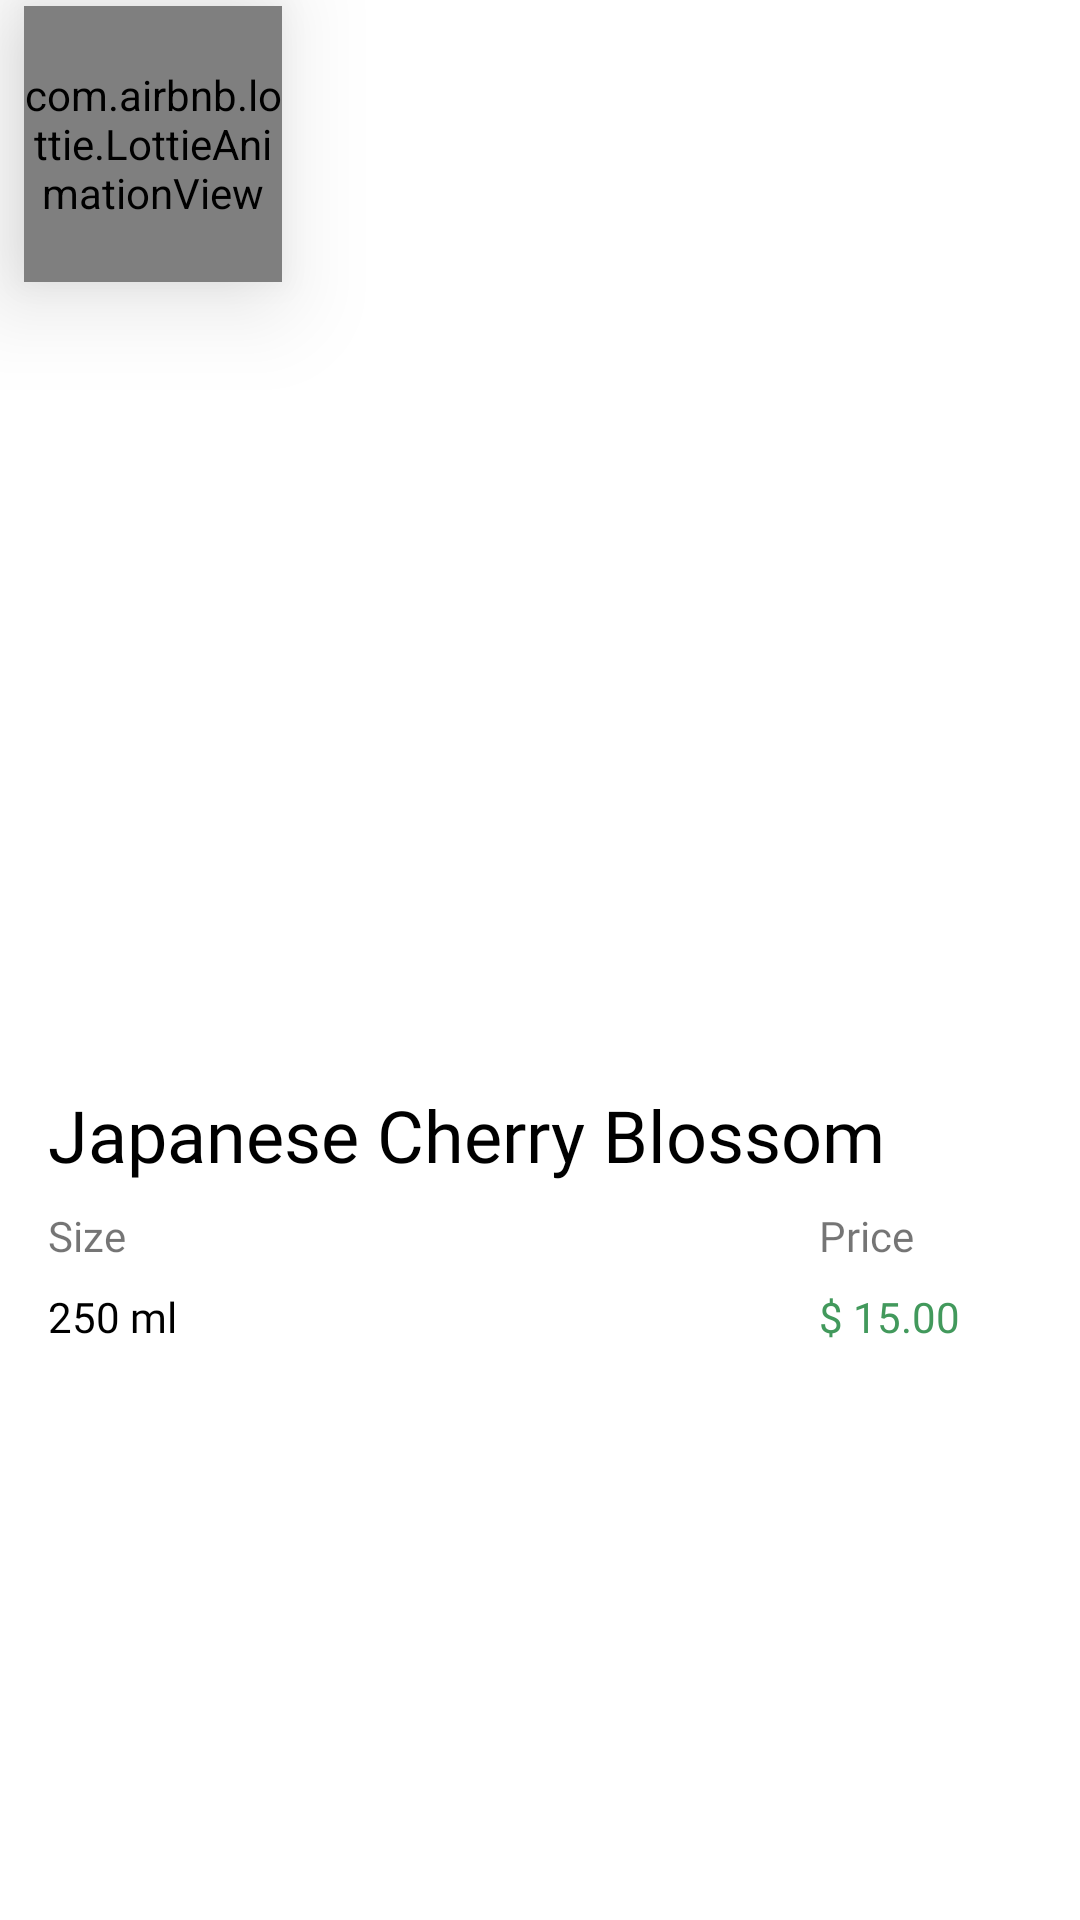

The Android layout XML behind this screen, and the referenced resources:
<!-- AndroidManifest.xml: application theme Theme.Ask -->
<!-- res/layout/products_row_item.xml -->
<?xml version="1.0" encoding="utf-8"?>
<androidx.constraintlayout.widget.ConstraintLayout xmlns:android="http://schemas.android.com/apk/res/android"
    xmlns:app="http://schemas.android.com/apk/res-auto"
    xmlns:tools="http://schemas.android.com/tools"
    android:layout_width="wrap_content"
    android:layout_height="wrap_content"
    android:background="@drawable/ic_cat_bg">

    <ImageView
        android:id="@+id/prod_image"
        android:layout_width="250dp"
        android:layout_height="500dp"
        android:adjustViewBounds="true"
        android:scaleType="fitXY"
        android:transitionName="image"
        app:layout_constraintBottom_toBottomOf="parent"
        app:layout_constraintEnd_toEndOf="parent"
        app:layout_constraintHorizontal_bias="0.0"
        app:layout_constraintStart_toStartOf="parent"
        app:layout_constraintTop_toTopOf="parent"
        app:layout_constraintVertical_bias="0.0"
        app:srcCompat="@drawable/prod2" />

    <com.airbnb.lottie.LottieAnimationView
        android:id="@+id/lottie"
        android:layout_width="86dp"
        android:layout_height="92dp"
        android:layout_marginStart="8dp"
        android:layout_marginTop="2dp"
        android:elevation="20dp"
        app:layout_constraintStart_toStartOf="parent"
        app:layout_constraintTop_toTopOf="parent"
        app:lottie_autoPlay="true"
        app:lottie_rawRes="@raw/like"

        />

    <TextView
        android:id="@+id/textView9"
        android:layout_width="55dp"
        android:layout_height="wrap_content"
        android:layout_marginBottom="8dp"
        android:fontFamily="@font/rubik_medium"
        android:text="Price"
        app:layout_constraintBottom_toBottomOf="@+id/textView10"
        app:layout_constraintEnd_toEndOf="@+id/prod_name"
        app:layout_constraintTop_toTopOf="@+id/textView10"
        app:layout_constraintVertical_bias="0.0" />

    <TextView
        android:id="@+id/textView10"
        android:layout_width="55dp"
        android:layout_height="wrap_content"
        android:layout_marginTop="8dp"
        android:fontFamily="@font/rubik_medium"
        android:text="Size"
        app:layout_constraintStart_toStartOf="@+id/prod_name"
        app:layout_constraintTop_toBottomOf="@+id/prod_name" />

    <TextView
        android:id="@+id/prod_qty"
        android:layout_width="wrap_content"
        android:layout_height="wrap_content"
        android:layout_marginTop="8dp"
        android:fontFamily="@font/rubik_bold"
        android:text="250 ml"
        android:textColor="@android:color/background_dark"
        app:layout_constraintEnd_toEndOf="@+id/textView10"
        app:layout_constraintHorizontal_bias="0.0"
        app:layout_constraintStart_toStartOf="@+id/textView10"
        app:layout_constraintTop_toBottomOf="@+id/textView10" />

    <TextView
        android:id="@+id/prod_price"
        android:layout_width="wrap_content"
        android:layout_height="wrap_content"
        android:layout_marginTop="8dp"
        android:layout_marginEnd="8dp"
        android:fontFamily="@font/rubik_bold"
        android:text="$ 15.00"
        android:textColor="#42995C"
        app:layout_constraintBottom_toBottomOf="@+id/prod_qty"
        app:layout_constraintEnd_toEndOf="@+id/textView9"
        app:layout_constraintTop_toTopOf="@+id/prod_qty"
        app:layout_constraintVertical_bias="1.0" />

    <TextView
        android:id="@+id/prod_name"
        android:layout_width="0dp"
        android:layout_height="wrap_content"
        android:layout_marginStart="16dp"
        android:layout_marginTop="268dp"
        android:layout_marginEnd="32dp"
        android:fontFamily="@font/rubik_bold"
        android:text="Japanese Cherry Blossom"
        android:textColor="@android:color/background_dark"
        android:textSize="24sp"
        app:layout_constraintEnd_toEndOf="parent"
        app:layout_constraintHorizontal_bias="1.0"
        app:layout_constraintStart_toStartOf="parent"
        app:layout_constraintTop_toBottomOf="@+id/lottie" />

</androidx.constraintlayout.widget.ConstraintLayout>
<!-- resources referenced by this layout -->
<resources>
  <style name="Theme.Ask" parent="Theme.MaterialComponents.DayNight.NoActionBar">
          
          <item name="colorPrimary">@color/pink</item>
          <item name="colorPrimaryVariant">@color/purple_700</item>
          <item name="colorOnPrimary">@color/white</item>
          
          <item name="android:windowActivityTransitions">true</item>
          <item name="colorSecondaryVariant">@color/teal_700</item>
          <item name="colorOnSecondary">@color/black</item>
          
          <item name="android:statusBarColor" tools:targetApi="l">?attr/colorPrimaryVariant</item>
          
      </style>
  <color name="pink">#43C4DC</color>
  <color name="purple_700">#FF3700B3</color>
  <color name="white">#FFFFFFFF</color>
  <color name="teal_700">#FF018786</color>
  <color name="black">#FF000000</color>
</resources>
